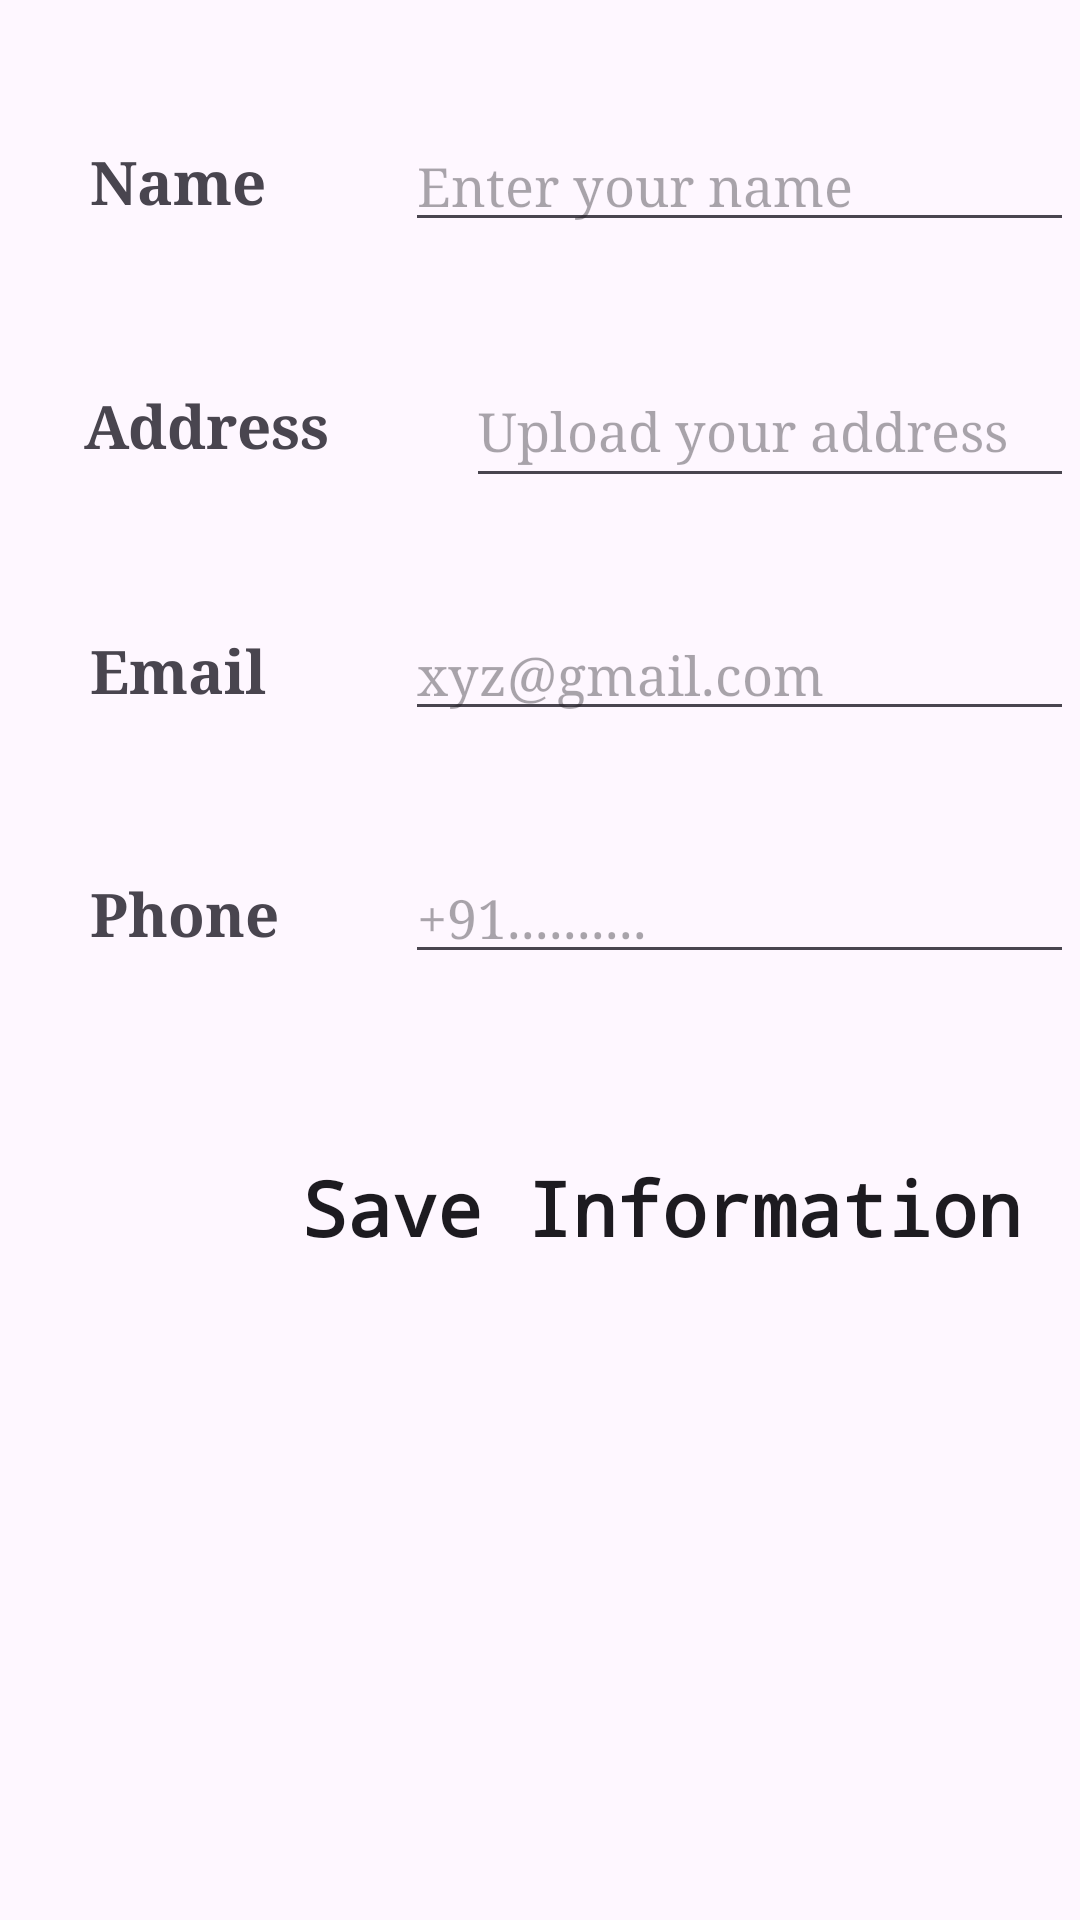

Here is an Android app screen rendered from its layout file. Give the layout XML and the strings, colors and styles it references.
<!-- AndroidManifest.xml: application theme Theme.YUMRUSH -->
<!-- res/layout/fragment_profile.xml -->
<?xml version="1.0" encoding="utf-8"?>
<FrameLayout xmlns:android="http://schemas.android.com/apk/res/android"
    xmlns:app="http://schemas.android.com/apk/res-auto"
    xmlns:tools="http://schemas.android.com/tools"
    android:layout_width="match_parent"
    android:layout_height="match_parent"
    android:orientation="vertical"
    android:paddingStart="6dp"
    android:paddingEnd="6dp"
    tools:context=".Fragment.ProfileFragment">

    


    <LinearLayout
        android:layout_width="430dp"
        android:layout_height="match_parent"
        android:orientation="vertical"
        tools:ignore="VisualLintBounds">

        <LinearLayout
            android:layout_width="match_parent"
            android:layout_height="57dp"
            android:layout_marginTop="32dp"
            android:elevation="2dp"
            android:gravity="center_vertical"
            android:orientation="horizontal"
            android:paddingStart="16dp"
            android:paddingEnd="16dp">

            <TextView
                android:id="@+id/textView23"
                android:layout_width="30dp"
                android:layout_height="wrap_content"
                android:layout_marginLeft="8dp"
                android:layout_weight="1"
                android:fontFamily="serif"
                android:gravity="center_vertical"
                android:text="Name"
                android:textSize="20sp"
                android:textStyle="bold" />

            <EditText
                android:layout_width="wrap_content"
                android:layout_height="wrap_content"
                android:layout_weight="1"
                android:ems="10"
                android:fontFamily="serif"
                android:hint="Enter your name"
                android:inputType="text"
                tools:ignore="TouchTargetSizeCheck" />
        </LinearLayout>

        <LinearLayout
            android:layout_width="match_parent"
            android:layout_height="wrap_content"
            android:layout_marginTop="24dp"
            android:elevation="2dp"
            android:gravity="center_vertical"
            android:orientation="horizontal"
            android:paddingStart="16dp"
            android:paddingEnd="16dp">

            <TextView
                android:layout_width="73dp"
                android:layout_height="match_parent"
                android:layout_marginLeft="6dp"
                android:layout_weight="1"
                android:fontFamily="serif"
                android:gravity="center_vertical"
                android:text="Address"
                android:textSize="20sp"
                android:textStyle="bold" />

            <EditText
                android:layout_width="wrap_content"
                android:layout_height="wrap_content"
                android:layout_marginTop="5dp"
                android:layout_marginBottom="5dp"
                android:layout_weight="1"
                android:ems="10"
                android:fontFamily="serif"
                android:hint="Upload your address"
                android:inputType="textMultiLine"
                android:minHeight="48dp" />
        </LinearLayout>

        <LinearLayout
            android:layout_width="match_parent"
            android:layout_height="57dp"
            android:layout_marginTop="24dp"
            android:elevation="2dp"
            android:gravity="center_vertical"
            android:orientation="horizontal"
            android:paddingStart="16dp"
            android:paddingEnd="16dp">

            <TextView
                android:layout_width="30dp"
                android:layout_height="wrap_content"
                android:layout_marginLeft="8dp"
                android:layout_weight="1"
                android:fontFamily="serif"
                android:gravity="center_vertical"
                android:text="Email"
                android:textSize="20sp"
                android:textStyle="bold" />

            <EditText
                android:layout_width="wrap_content"
                android:layout_height="wrap_content"
                android:layout_weight="1"
                android:ems="10"
                android:fontFamily="serif"
                android:hint="xyz@gmail.com"
                android:inputType="textEmailAddress"
                tools:ignore="TouchTargetSizeCheck" />
        </LinearLayout>

        <LinearLayout
            android:layout_width="match_parent"
            android:layout_height="57dp"
            android:layout_marginTop="24dp"
            android:layout_marginBottom="8dp"
            android:elevation="2dp"
            android:gravity="center_vertical"
            android:orientation="horizontal"
            android:paddingStart="16dp"
            android:paddingEnd="16dp">

            <TextView
                android:layout_width="30dp"
                android:layout_height="wrap_content"
                android:layout_marginLeft="8dp"
                android:layout_weight="1"
                android:fontFamily="serif"
                android:gravity="center_vertical"
                android:text="Phone"
                android:textSize="20sp"
                android:textStyle="bold" />

            <EditText
                android:layout_width="wrap_content"
                android:layout_height="wrap_content"
                android:layout_weight="1"
                android:ems="10"
                android:fontFamily="serif"
                android:hint="+91.........."
                android:inputType="phone"
                tools:ignore="TouchTargetSizeCheck" />
        </LinearLayout>

        <androidx.appcompat.widget.AppCompatButton
            android:id="@+id/button6"
            android:layout_width="383dp"
            android:layout_height="59dp"
            android:layout_gravity="bottom|center"
            android:layout_marginTop="32dp"
            android:layout_marginBottom="5dp"
            android:background="@drawable/proceedbutonshape"
            android:elevation="2dp"
            android:fontFamily="monospace"
            android:text="Save Information"
            android:textAllCaps="false"
            android:textColor="@color/textcolor"
            android:textSize="25dp"
            android:textStyle="bold" />


    </LinearLayout>


</FrameLayout>
<!-- resources referenced by this layout -->
<resources>
  <style name="Theme.YUMRUSH" parent="Base.Theme.YUMRUSH" />
  <style name="Base.Theme.YUMRUSH" parent="Theme.Material3.DayNight.NoActionBar">
          
          
      </style>
</resources>
